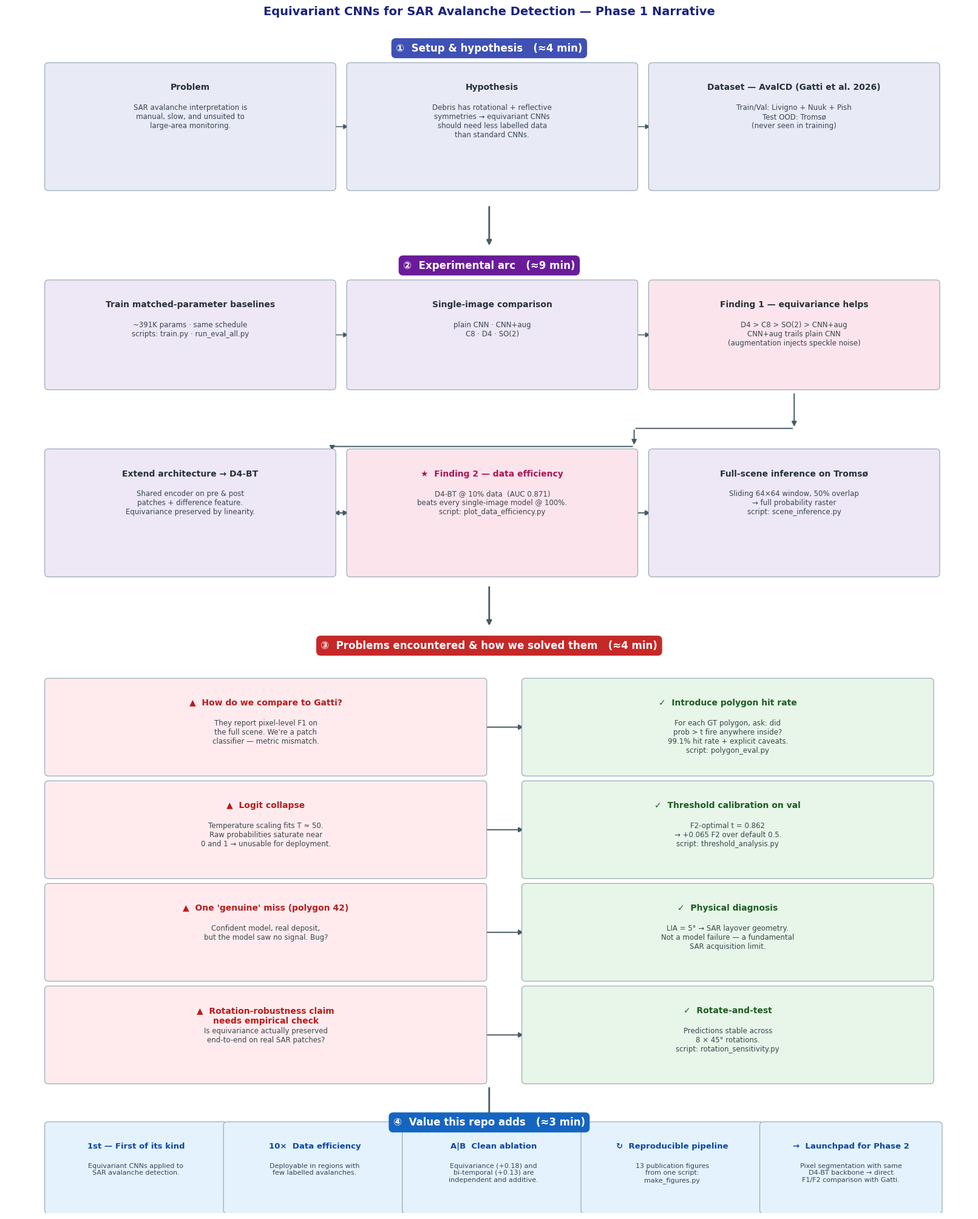

Recreate this plot in Python.
"""
scripts/make_narrative_diagram.py

Render the 20-minute Phase 1 narrative as a single readable slide-ready PNG.
Four acts: Setup → Experimental arc → Problems/fixes → Value.

Output: figures/fig_narrative.png
"""

from __future__ import annotations

from pathlib import Path

import matplotlib.pyplot as plt
from matplotlib.patches import FancyBboxPatch


C_BG      = "#FAFAFA"
C_SETUP   = "#E8EAF6"   # indigo tint
C_EXP     = "#EDE7F6"   # equivariant purple
C_FINDING = "#FCE4EC"   # pink
C_PROB    = "#FFEBEE"   # red tint
C_FIX     = "#E8F5E9"   # green tint
C_VALUE   = "#E3F2FD"   # blue tint
C_ARROW   = "#455A64"
C_BORDER  = "#90A4AE"


def _style():
    plt.rcParams.update({
        "font.family": "DejaVu Sans",
        "axes.grid": False,
        "axes.spines.top":    False,
        "axes.spines.right":  False,
        "axes.spines.bottom": False,
        "axes.spines.left":   False,
    })


def box(ax, x, y, w, h, title, body="", color=C_BG,
        title_fs=10, body_fs=8.5, title_color="#263238", body_color="#37474F"):
    b = FancyBboxPatch((x, y), w, h, boxstyle="round,pad=0.06",
                       facecolor=color, edgecolor=C_BORDER, lw=0.8, zorder=3)
    ax.add_patch(b)
    if body:
        ax.text(x + w / 2, y + h - 0.28, title,
                ha="center", va="top",
                fontsize=title_fs, fontweight="bold",
                color=title_color, zorder=4)
        ax.text(x + w / 2, y + h - 0.62, body,
                ha="center", va="top",
                fontsize=body_fs, color=body_color, zorder=4,
                wrap=True)
    else:
        ax.text(x + w / 2, y + h / 2, title,
                ha="center", va="center",
                fontsize=title_fs, fontweight="bold",
                color=title_color, zorder=4)


def arrow(ax, x0, y0, x1, y1, color=C_ARROW, lw=1.1, style="-|>"):
    ax.annotate("", xy=(x1, y1), xytext=(x0, y0),
                arrowprops=dict(arrowstyle=style, color=color,
                                lw=lw, mutation_scale=12), zorder=2)


def act_header(ax, x, y, w, text, color):
    ax.text(x + w / 2, y, text,
            ha="center", va="center",
            fontsize=12, fontweight="bold",
            color="white",
            bbox=dict(facecolor=color, edgecolor="none",
                      boxstyle="round,pad=0.45"),
            zorder=5)


def main() -> None:
    _style()
    fig, ax = plt.subplots(figsize=(16, 20))
    ax.set_xlim(0, 16)
    ax.set_ylim(0, 20)
    ax.set_axis_off()

    # ═════════════════════════════════════════════════════════════════════
    # ACT 1 — SETUP  (top strip, y ≈ 16.8 .. 19.5)
    # ═════════════════════════════════════════════════════════════════════
    y_act1 = 17.0
    act_header(ax, 0.5, 19.3, 15.0,
               "①  Setup & hypothesis   (≈4 min)", "#3F51B5")
    box(ax, 0.7, y_act1, 4.7, 2.0,
        "Problem",
        "SAR avalanche interpretation is\nmanual, slow, and unsuited to\nlarge-area monitoring.",
        color=C_SETUP)
    box(ax, 5.7, y_act1, 4.7, 2.0,
        "Hypothesis",
        "Debris has rotational + reflective\nsymmetries → equivariant CNNs\nshould need less labelled data\nthan standard CNNs.",
        color=C_SETUP)
    box(ax, 10.7, y_act1, 4.7, 2.0,
        "Dataset — AvalCD (Gatti et al. 2026)",
        "Train/Val: Livigno + Nuuk + Pish\nTest OOD: Tromsø\n(never seen in training)",
        color=C_SETUP)
    arrow(ax, 5.4, y_act1 + 1.0, 5.7, y_act1 + 1.0)
    arrow(ax, 10.4, y_act1 + 1.0, 10.7, y_act1 + 1.0)

    # Big arrow Act 1 → Act 2
    arrow(ax, 8.0, 16.7, 8.0, 16.0, lw=2.0)

    # ═════════════════════════════════════════════════════════════════════
    # ACT 2 — EXPERIMENTAL ARC  (y ≈ 10.2 .. 15.9)
    # ═════════════════════════════════════════════════════════════════════
    act_header(ax, 0.5, 15.7, 15.0,
               "②  Experimental arc   (≈9 min)", "#6A1B9A")

    # Row 1: baselines
    box(ax, 0.7, 13.7, 4.7, 1.7,
        "Train matched-parameter baselines",
        "~391K params · same schedule\nscripts: train.py · run_eval_all.py",
        color=C_EXP)
    box(ax, 5.7, 13.7, 4.7, 1.7,
        "Single-image comparison",
        "plain CNN · CNN+aug\nC8 · D4 · SO(2)",
        color=C_EXP)
    box(ax, 10.7, 13.7, 4.7, 1.7,
        "Finding 1 — equivariance helps",
        "D4 > C8 > SO(2) > CNN+aug\nCNN+aug trails plain CNN\n(augmentation injects speckle noise)",
        color=C_FINDING)
    arrow(ax, 5.4, 14.55, 5.7, 14.55)
    arrow(ax, 10.4, 14.55, 10.7, 14.55)

    # Down-arrow between rows
    arrow(ax, 13.05, 13.6, 13.05, 13.0, lw=1.4)
    arrow(ax, 13.05, 13.0, 10.4, 13.0, lw=1.4, style="-")
    arrow(ax, 10.4, 13.0, 10.4, 12.7, lw=1.4)

    # Row 2: extension & headline finding
    box(ax, 0.7, 10.6, 4.7, 2.0,
        "Extend architecture → D4-BT",
        "Shared encoder on pre & post\npatches + difference feature.\nEquivariance preserved by linearity.",
        color=C_EXP)
    box(ax, 5.7, 10.6, 4.7, 2.0,
        "★  Finding 2 — data efficiency",
        "D4-BT @ 10% data  (AUC 0.871)\nbeats every single-image model @ 100%.\nscript: plot_data_efficiency.py",
        color=C_FINDING, title_color="#AD1457")
    box(ax, 10.7, 10.6, 4.7, 2.0,
        "Full-scene inference on Tromsø",
        "Sliding 64×64 window, 50% overlap\n→ full probability raster\nscript: scene_inference.py",
        color=C_EXP)
    arrow(ax, 10.4, 12.7, 5.4, 12.7, lw=1.4, style="-")
    arrow(ax, 5.4, 12.7, 5.4, 12.6, lw=1.4)
    arrow(ax, 5.7, 11.6, 5.4, 11.6)
    # correct: left→middle
    # (simpler: drop the up arrows and just show left-to-right)
    arrow(ax, 5.4, 11.6, 5.7, 11.6, lw=1.4)
    arrow(ax, 10.4, 11.6, 10.7, 11.6, lw=1.4)

    # Big arrow Act 2 → Act 3
    arrow(ax, 8.0, 10.4, 8.0, 9.7, lw=2.0)

    # ═════════════════════════════════════════════════════════════════════
    # ACT 3 — PROBLEMS & FIXES  (y ≈ 3.4 .. 9.5)
    # ═════════════════════════════════════════════════════════════════════
    act_header(ax, 0.5, 9.4, 15.0,
               "③  Problems encountered & how we solved them   (≈4 min)",
               "#C62828")

    prob_x = 0.7
    fix_x  = 8.6
    prob_w = 7.2
    fix_w  = 6.7

    rows = [
        (7.3, "▲  How do we compare to Gatti?",
         "They report pixel-level F1 on\nthe full scene. We're a patch\nclassifier — metric mismatch.",
         "✓  Introduce polygon hit rate",
         "For each GT polygon, ask: did\nprob > t fire anywhere inside?\n99.1% hit rate + explicit caveats.\nscript: polygon_eval.py"),
        (5.6, "▲  Logit collapse",
         "Temperature scaling fits T ≈ 50.\nRaw probabilities saturate near\n0 and 1 → unusable for deployment.",
         "✓  Threshold calibration on val",
         "F2-optimal t = 0.862\n→ +0.065 F2 over default 0.5.\nscript: threshold_analysis.py"),
        (3.9, "▲  One 'genuine' miss (polygon 42)",
         "Confident model, real deposit,\nbut the model saw no signal. Bug?",
         "✓  Physical diagnosis",
         "LIA = 5° → SAR layover geometry.\nNot a model failure — a fundamental\nSAR acquisition limit."),
        (2.2, "▲  Rotation-robustness claim\nneeds empirical check",
         "Is equivariance actually preserved\nend-to-end on real SAR patches?",
         "✓  Rotate-and-test",
         "Predictions stable across\n8 × 45° rotations.\nscript: rotation_sensitivity.py"),
    ]
    for y, pt, pb, ft, fb in rows:
        box(ax, prob_x, y, prob_w, 1.5, pt, pb, color=C_PROB,
            title_color="#B71C1C")
        box(ax, fix_x, y, fix_w, 1.5, ft, fb, color=C_FIX,
            title_color="#1B5E20")
        arrow(ax, prob_x + prob_w, y + 0.75, fix_x, y + 0.75, lw=1.4)

    # Big arrow Act 3 → Act 4
    arrow(ax, 8.0, 2.1, 8.0, 1.5, lw=2.0)

    # ═════════════════════════════════════════════════════════════════════
    # ACT 4 — VALUE  (bottom strip, y ≈ -0.5 .. 1.3)
    # ═════════════════════════════════════════════════════════════════════
    act_header(ax, 0.5, 1.5, 15.0,
               "④  Value this repo adds   (≈3 min)", "#1565C0")

    vw = 2.9
    vh = 1.4
    vy = 0.05
    gap = 0.06

    values = [
        ("1st — First of its kind",
         "Equivariant CNNs applied to\nSAR avalanche detection."),
        ("10×  Data efficiency",
         "Deployable in regions with\nfew labelled avalanches."),
        ("A|B  Clean ablation",
         "Equivariance (+0.18) and\nbi-temporal (+0.13) are\nindependent and additive."),
        ("↻  Reproducible pipeline",
         "13 publication figures\nfrom one script:\nmake_figures.py"),
        ("→  Launchpad for Phase 2",
         "Pixel segmentation with same\nD4-BT backbone → direct\nF1/F2 comparison with Gatti."),
    ]
    for i, (t, b) in enumerate(values):
        vx = 0.7 + i * (vw + gap)
        box(ax, vx, vy, vw, vh, t, b, color=C_VALUE,
            title_color="#0D47A1", title_fs=9.5, body_fs=8.0)

    # ═════════════════════════════════════════════════════════════════════
    # Main title
    # ═════════════════════════════════════════════════════════════════════
    ax.text(8.0, 19.85,
            "Equivariant CNNs for SAR Avalanche Detection — Phase 1 Narrative",
            ha="center", fontsize=14, fontweight="bold", color="#1A237E")

    fig.tight_layout(pad=0.3)
    out = Path("figures/fig_narrative.png")
    out.parent.mkdir(parents=True, exist_ok=True)
    fig.savefig(out, dpi=180, bbox_inches="tight", facecolor="white")
    plt.close(fig)
    print(f"Saved {out}")


if __name__ == "__main__":
    main()
